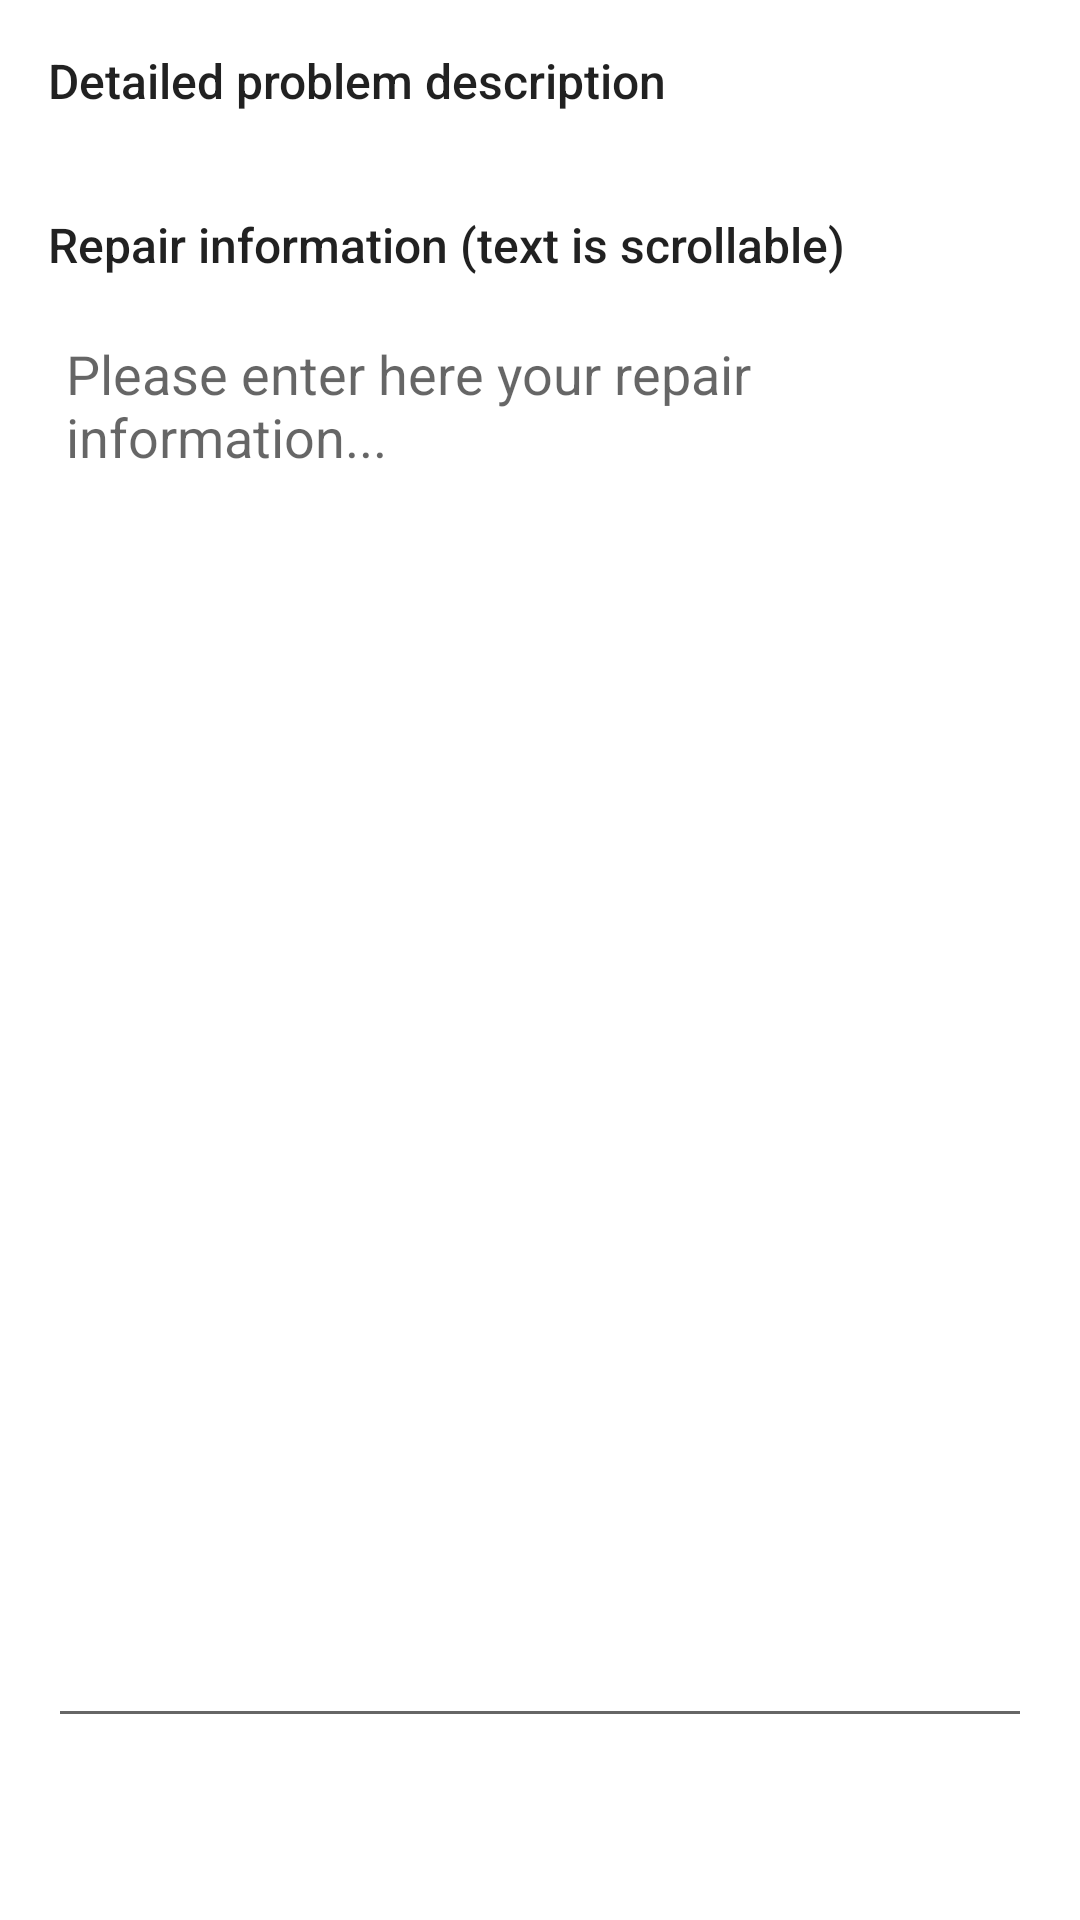

Write the Android layout XML for this screen, with the resource values it uses.
<!-- AndroidManifest.xml: application theme Theme.ElectroMan -->
<!-- res/layout/fragment_repair_detail.xml -->
<?xml version="1.0" encoding="utf-8"?>
<androidx.constraintlayout.widget.ConstraintLayout xmlns:android="http://schemas.android.com/apk/res/android"
    xmlns:app="http://schemas.android.com/apk/res-auto"
    xmlns:tools="http://schemas.android.com/tools"
    android:id="@+id/repair_detail_constraint_layout"
    android:layout_width="match_parent"
    android:layout_height="match_parent"
    tools:context=".activities.ui.home.RepairDetailFragment">


    <TextView
        android:id="@+id/detailed_problem_description_title"
        style="@style/h1"
        android:layout_width="0dp"
        android:layout_height="wrap_content"
        android:layout_marginStart="16dp"
        android:layout_marginTop="16dp"
        android:text="@string/detailed_problem_description_title"
        app:layout_constraintEnd_toEndOf="parent"
        app:layout_constraintStart_toStartOf="parent"
        app:layout_constraintTop_toTopOf="parent" />


    <TextView
        android:id="@+id/detailed_problem_description"
        android:layout_width="0dp"
        android:layout_height="wrap_content"
        android:layout_marginStart="16dp"
        android:layout_marginTop="10dp"
        android:layout_marginEnd="16dp"
        android:text=""
        app:layout_constraintEnd_toEndOf="parent"
        app:layout_constraintStart_toStartOf="parent"
        app:layout_constraintTop_toBottomOf="@+id/detailed_problem_description_title" />


    <TextView
        android:id="@+id/repair_information_title"
        style="@style/h1"
        android:layout_width="0dp"
        android:layout_height="wrap_content"
        android:layout_marginStart="16dp"
        android:layout_marginTop="4dp"
        android:text="@string/repair_information_title"
        app:layout_constraintEnd_toEndOf="parent"
        app:layout_constraintStart_toStartOf="parent"
        app:layout_constraintTop_toBottomOf="@+id/detailed_problem_description" />

        <EditText
            android:id="@+id/repair_information"
            android:layout_width="0dp"
            android:layout_height="0dp"
            android:scrollbars="vertical"
            android:fadeScrollbars="false"
            android:scrollIndicators="top|start"
            app:layout_constraintHeight_max="wrap"
            android:layout_marginStart="16dp"
            android:layout_marginTop="10dp"
            android:layout_marginEnd="16dp"
            android:gravity="top|start"
            android:hint="@string/hint_repair_information"
            android:importantForAutofill="no"
            android:inputType="textMultiLine"
            android:paddingStart="6dp"
            android:paddingEnd="6dp"
            android:text=""
            android:scrollbarSize="10dp"
            app:layout_constraintBottom_toTopOf="@id/repair_information_save_error"
            app:layout_constraintEnd_toEndOf="parent"
            app:layout_constraintStart_toStartOf="parent"
            app:layout_constraintTop_toBottomOf="@+id/repair_information_title"
            app:layout_constraintVertical_bias="0.0" />


    <TextView
        android:id="@+id/repair_information_readonly"
        android:layout_width="0dp"
        android:layout_height="0dp"
        android:layout_marginStart="16dp"
        android:layout_marginTop="10dp"
        android:layout_marginEnd="16dp"
        android:gravity="top|start"
        android:paddingStart="6dp"
        android:paddingEnd="6dp"
        android:fadeScrollbars="false"
        android:scrollIndicators="top|start"
        android:scrollbars="vertical"
        android:text=""
        android:scrollbarSize="10dp"
        android:visibility="invisible"
        app:layout_constraintBottom_toTopOf="@id/repair_information_save_error"
        app:layout_constraintEnd_toEndOf="parent"
        app:layout_constraintHeight_max="wrap"
        app:layout_constraintStart_toStartOf="parent"
        app:layout_constraintTop_toBottomOf="@+id/repair_information_title"
        app:layout_constraintVertical_bias="0.0" />



    <TextView
        android:id="@+id/repair_information_save_error"
        style="@style/RedWarningText"
        android:layout_width="0dp"
        android:layout_height="wrap_content"
        android:layout_marginStart="16dp"
        android:layout_marginTop="4dp"
        android:layout_marginEnd="16dp"
        android:text="@string/repair_information_save_error"
        android:visibility="invisible"
        app:layout_constraintBottom_toBottomOf="parent"
        app:layout_constraintEnd_toEndOf="parent"
        app:layout_constraintStart_toStartOf="parent"
        app:layout_constraintTop_toBottomOf="@+id/repair_information_readonly" />


</androidx.constraintlayout.widget.ConstraintLayout>
<!-- resources referenced by this layout -->
<resources>
  <string name="detailed_problem_description_title">Detailed problem description</string>
  <string name="hint_repair_information">Please enter here your repair information...</string>
  <string name="repair_information_save_error">Not Saved. No repair information was entered!</string>
  <string name="repair_information_title">Repair information (text is scrollable)</string>
  <style name="RedWarningText" parent="TextAppearance.AppCompat">
          <item name="android:textColor">#FF0000</item>
          <item name="android:textFontWeight">500</item>
          <item name="android:textSize">24sp</item>
      </style>
  <style name="h1" parent="TextAppearance.AppCompat.Title">
          <item name="android:textSize">16sp</item>
          <item name="android:textFontWeight">500</item>
          <item name="android:textStyle">bold</item>
      </style>
  <style name="Theme.ElectroMan" parent="Theme.MaterialComponents.DayNight.DarkActionBar">
          
          <item name="colorPrimary">@color/purple_500</item>
          <item name="colorPrimaryVariant">@color/purple_700</item>
          <item name="colorOnPrimary">@color/white</item>
          
          <item name="colorSecondary">@color/teal_200</item>
          <item name="colorSecondaryVariant">@color/teal_700</item>
          <item name="colorOnSecondary">@color/black</item>
          
          <item name="android:statusBarColor">?attr/colorPrimaryVariant</item>
          
      </style>
  <color name="purple_500">#FF6200EE</color>
  <color name="purple_700">#FF3700B3</color>
  <color name="white">#FFFFFFFF</color>
  <color name="teal_200">#FF03DAC5</color>
  <color name="teal_700">#FF018786</color>
  <color name="black">#FF000000</color>
</resources>
